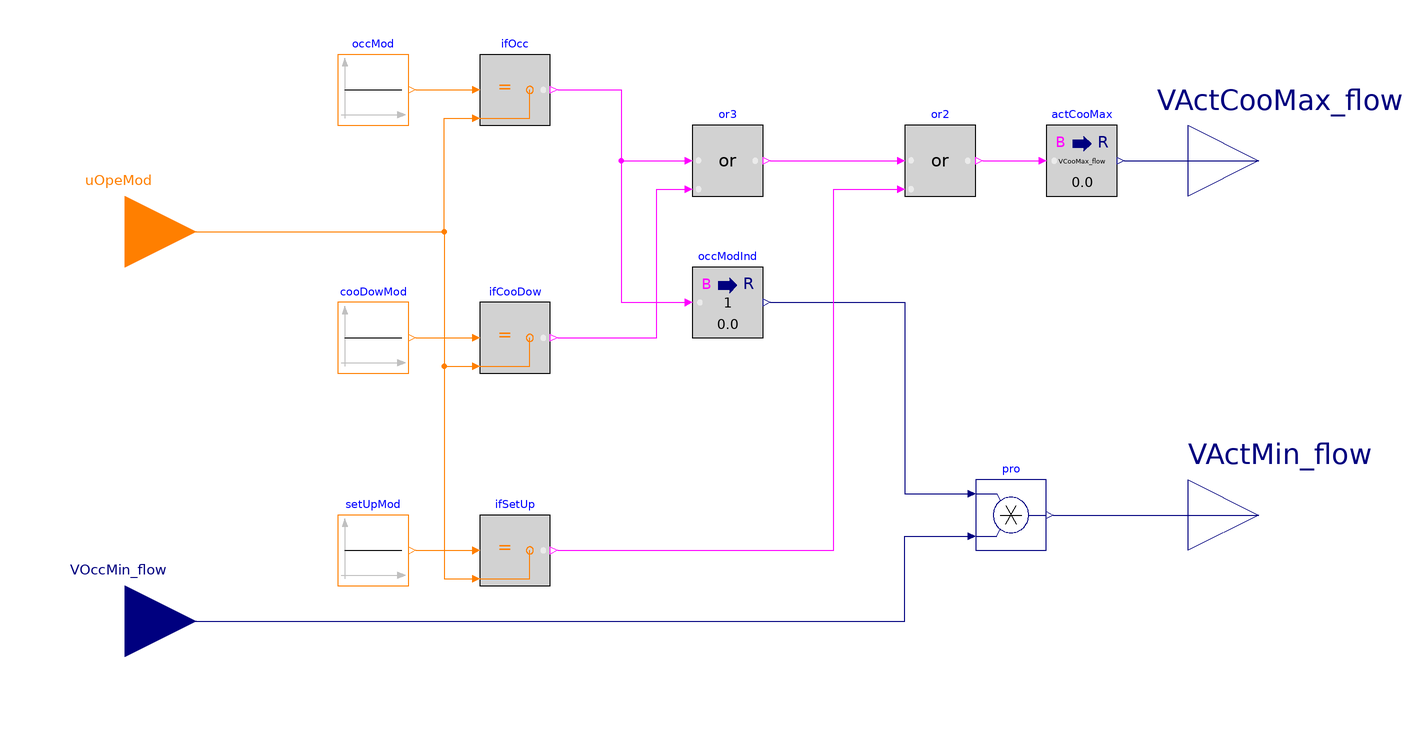

The component connection diagram of the Modelica model below, drawn from its own Placement and Line annotations.

block ActiveAirFlow
  "Output the active primary airflow setpoint for constant-volume parallel fan-powered terminal unit"

  parameter Real VCooMax_flow(
    final quantity="VolumeFlowRate",
    final unit="m3/s")
    "Design zone cooling maximum airflow rate";

  BuildingsLite.Controls.OBC.CDL.Interfaces.IntegerInput uOpeMod
    "Zone operation mode"
    annotation (Placement(transformation(extent={{-180,10},{-140,50}}),
        iconTransformation(extent={{-140,40},{-100,80}})));
  BuildingsLite.Controls.OBC.CDL.Interfaces.RealInput VOccMin_flow(
    final unit="m3/s",
    final quantity="VolumeFlowRate")
    "Occupied minimum airflow setpoint"
    annotation (Placement(transformation(extent={{-180,-100},{-140,-60}}),
        iconTransformation(extent={{-140,-80},{-100,-40}})));
  BuildingsLite.Controls.OBC.CDL.Interfaces.RealOutput VActCooMax_flow(
    final min=0,
    final unit="m3/s",
    final quantity="VolumeFlowRate")
    "Active primary cooling maximum airflow setpoint"
    annotation (Placement(transformation(extent={{140,30},{180,70}}),
        iconTransformation(extent={{100,40},{140,80}})));
  BuildingsLite.Controls.OBC.CDL.Interfaces.RealOutput VActMin_flow(
    final min=0,
    final unit="m3/s",
    final quantity="VolumeFlowRate") "Active primary minimum airflow setpoint"
    annotation (Placement(transformation(extent={{140,-70},{180,-30}}),
        iconTransformation(extent={{100,-80},{140,-40}})));

protected
  BuildingsLite.Controls.OBC.CDL.Integers.Sources.Constant occMod(
    final k=BuildingsLite.Controls.OBC.ASHRAE.G36.Types.OperationModes.occupied)
    "Occupied mode"
    annotation (Placement(transformation(extent={{-100,60},{-80,80}})));
  BuildingsLite.Controls.OBC.CDL.Integers.Sources.Constant cooDowMod(
    final k=BuildingsLite.Controls.OBC.ASHRAE.G36.Types.OperationModes.coolDown)
    "Cool down mode"
    annotation (Placement(transformation(extent={{-100,-10},{-80,10}})));
  BuildingsLite.Controls.OBC.CDL.Integers.Sources.Constant setUpMod(
    final k=BuildingsLite.Controls.OBC.ASHRAE.G36.Types.OperationModes.setUp)
    "Setup mode"
    annotation (Placement(transformation(extent={{-100,-70},{-80,-50}})));
  BuildingsLite.Controls.OBC.CDL.Logical.Or or3
    "Check if it is in occupied, cooldown, or setup mode"
    annotation (Placement(transformation(extent={{0,40},{20,60}})));
  BuildingsLite.Controls.OBC.CDL.Conversions.BooleanToReal actCooMax(
    final realTrue=VCooMax_flow)
    "Active cooling maximum flow"
    annotation (Placement(transformation(extent={{100,40},{120,60}})));
  BuildingsLite.Controls.OBC.CDL.Conversions.BooleanToReal occModInd(
    final realTrue=1)
    "If in occupied mode, output 1"
    annotation (Placement(transformation(extent={{0,0},{20,20}})));
  BuildingsLite.Controls.OBC.CDL.Reals.Multiply pro
    "Active cooling minimum, minimum airflow setpoint"
    annotation (Placement(transformation(extent={{80,-60},{100,-40}})));
  BuildingsLite.Controls.OBC.CDL.Integers.Equal ifOcc
    "Check if current operation mode is occupied mode"
    annotation (Placement(transformation(extent={{-60,60},{-40,80}})));
  BuildingsLite.Controls.OBC.CDL.Integers.Equal ifCooDow
    "Check if current operation mode is cooldown mode"
    annotation (Placement(transformation(extent={{-60,-10},{-40,10}})));
  BuildingsLite.Controls.OBC.CDL.Integers.Equal ifSetUp
    "Check if current operation mode is setup mode"
    annotation (Placement(transformation(extent={{-60,-70},{-40,-50}})));
  BuildingsLite.Controls.OBC.CDL.Logical.Or or2
    "Check if it is in occupied, cooldown, or setup mode"
    annotation (Placement(transformation(extent={{60,40},{80,60}})));

equation
  connect(occMod.y, ifOcc.u1)
    annotation (Line(points={{-78,70},{-62,70}}, color={255,127,0}));
  connect(cooDowMod.y, ifCooDow.u1)
    annotation (Line(points={{-78,0},{-62,0}}, color={255,127,0}));
  connect(setUpMod.y, ifSetUp.u1)
    annotation (Line(points={{-78,-60},{-62,-60}}, color={255,127,0}));
  connect(uOpeMod, ifOcc.u2) annotation (Line(points={{-160,30},{-70,30},{-70,62},
          {-62,62}}, color={255,127,0}));
  connect(uOpeMod, ifCooDow.u2) annotation (Line(points={{-160,30},{-70,30},{-70,
          -8},{-62,-8}}, color={255,127,0}));
  connect(uOpeMod, ifSetUp.u2) annotation (Line(points={{-160,30},{-70,30},{-70,
          -68},{-62,-68}}, color={255,127,0}));
  connect(ifOcc.y, or3.u1) annotation (Line(points={{-38,70},{-20,70},{-20,50},
          {-2,50}},color={255,0,255}));
  connect(ifCooDow.y, or3.u2) annotation (Line(points={{-38,0},{-10,0},{-10,42},
          {-2,42}}, color={255,0,255}));
  connect(ifOcc.y, occModInd.u) annotation (Line(points={{-38,70},{-20,70},{-20,
          10},{-2,10}}, color={255,0,255}));
  connect(VOccMin_flow, pro.u2) annotation (Line(points={{-160,-80},{60,-80},{60,
          -56},{78,-56}}, color={0,0,127}));
  connect(occModInd.y, pro.u1) annotation (Line(points={{22,10},{60,10},{60,-44},
          {78,-44}},  color={0,0,127}));
  connect(actCooMax.y, VActCooMax_flow)
    annotation (Line(points={{122,50},{160,50}}, color={0,0,127}));
  connect(pro.y, VActMin_flow) annotation (Line(points={{102,-50},{160,-50}},
          color={0,0,127}));
  connect(or3.y, or2.u1)
    annotation (Line(points={{22,50},{58,50}}, color={255,0,255}));
  connect(or2.y, actCooMax.u)
    annotation (Line(points={{82,50},{98,50}}, color={255,0,255}));
  connect(ifSetUp.y, or2.u2) annotation (Line(points={{-38,-60},{40,-60},{40,42},
          {58,42}}, color={255,0,255}));
annotation (
  defaultComponentName="actAirSet",
  Diagram(coordinateSystem(preserveAspectRatio=false, extent={{-140,-120},{140,120}})),
  Icon(coordinateSystem(extent={{-100,-100},{100,100}}),
        graphics={Rectangle(
          extent={{-100,100},{100,-100}},
          lineColor={0,0,0},
          fillColor={210,210,210},
          fillPattern=FillPattern.Solid),
        Text(
          extent={{-100,140},{100,100}},
          textColor={0,0,255},
          textString="%name"),
        Text(
          extent={{-96,68},{-54,52}},
          textColor={255,127,0},
          textString="uOpeMod"),
        Text(
          extent={{34,70},{98,54}},
          textColor={0,0,127},
          textString="VActCooMax_flow"),
        Text(
          extent={{50,-54},{98,-64}},
          textColor={0,0,127},
          textString="VActMin_flow"),
        Text(
          extent={{-98,-52},{-36,-68}},
          textColor={0,0,127},
          textString="VOccMin_flow")}),
Documentation(info="<html>
<p>
This sequence sets the active primary cooling maximum and minimum setpoints
for parallel fan-powered terminal unit with constant volume fan. The implementation
is according to the Section 5.7.4 of ASHRAE Guideline 36, May 2020.
</p>
<p>The setpoints shall vary depending on the mode of the zone group.</p>
<table summary=\"summary\" border=\"1\">
<tr><th>Setpoint</th> <th>Occupied</th><th>Cooldown</th>
<th>Setup</th><th>Warm-up</th><th>Setback</th><th>Unoccupied</th></tr>
<tr><td>Cooling maximum (<code>VActCooMax_flow</code>)</td><td><code>VCooMax_flow</code></td>
<td><code>VCooMax_flow</code></td><td><code>VCooMax_flow</code></td>
<td>0</td><td>0</td><td>0</td></tr>
<tr><td>Minimum (<code>VActMin_flow</code>)</td><td><code>VOccMin_flow</code></td><td>0</td>
<td>0</td><td>0</td><td>0</td><td>0</td></tr>
</table>
<br/>
</html>", revisions="<html>
<ul>
<li>
August 1, 2020, by Jianjun Hu:<br/>
First implementation.
</li>
</ul>
</html>"));
end ActiveAirFlow;